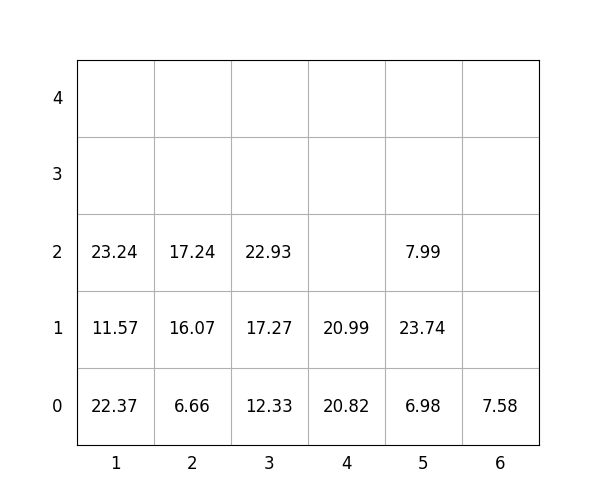

The data file committed next to this chart (first rows):
idx, loc_x, loc_y, loc_z, weight, group, score, seq, reloc, size(ft)
1, 5, 0, 0, 6.98, 1, 107, 0, 0, 20
2, 1, 0, 0, 22.37, 0, 22.37, 0, 0, 20
3, 1, 0, 1, 11.57, 2, 211.6, 0, 0, 20
4, 1, 0, 2, 23.24, 3, 323.2, 1, 0, 20
5, 5, 0, 1, 23.74, 1, 123.7, 2, 0, 20
6, 4, 0, 0, 20.82, 0, 20.82, 3, 0, 20
7, 5, 0, 2, 7.99, 2, 208, 4, 0, 20
8, 3, 0, 0, 12.33, 0, 12.33, 5, 0, 20
9, 2, 0, 0, 6.66, 2, 206.7, 6, 0, 20
10, 2, 0, 1, 16.07, 2, 216.1, 7, 0, 20
11, 2, 0, 2, 17.24, 2, 217.2, 8, 0, 20
12, 4, 0, 1, 20.99, 1, 121, 9, 0, 20
13, 3, 0, 1, 17.27, 0, 17.27, 10, 0, 20
14, 6, 0, 0, 7.58, 0, 7.58, 11, 0, 20
15, 3, 0, 2, 22.93, 0, 22.93, 12, 0, 20
